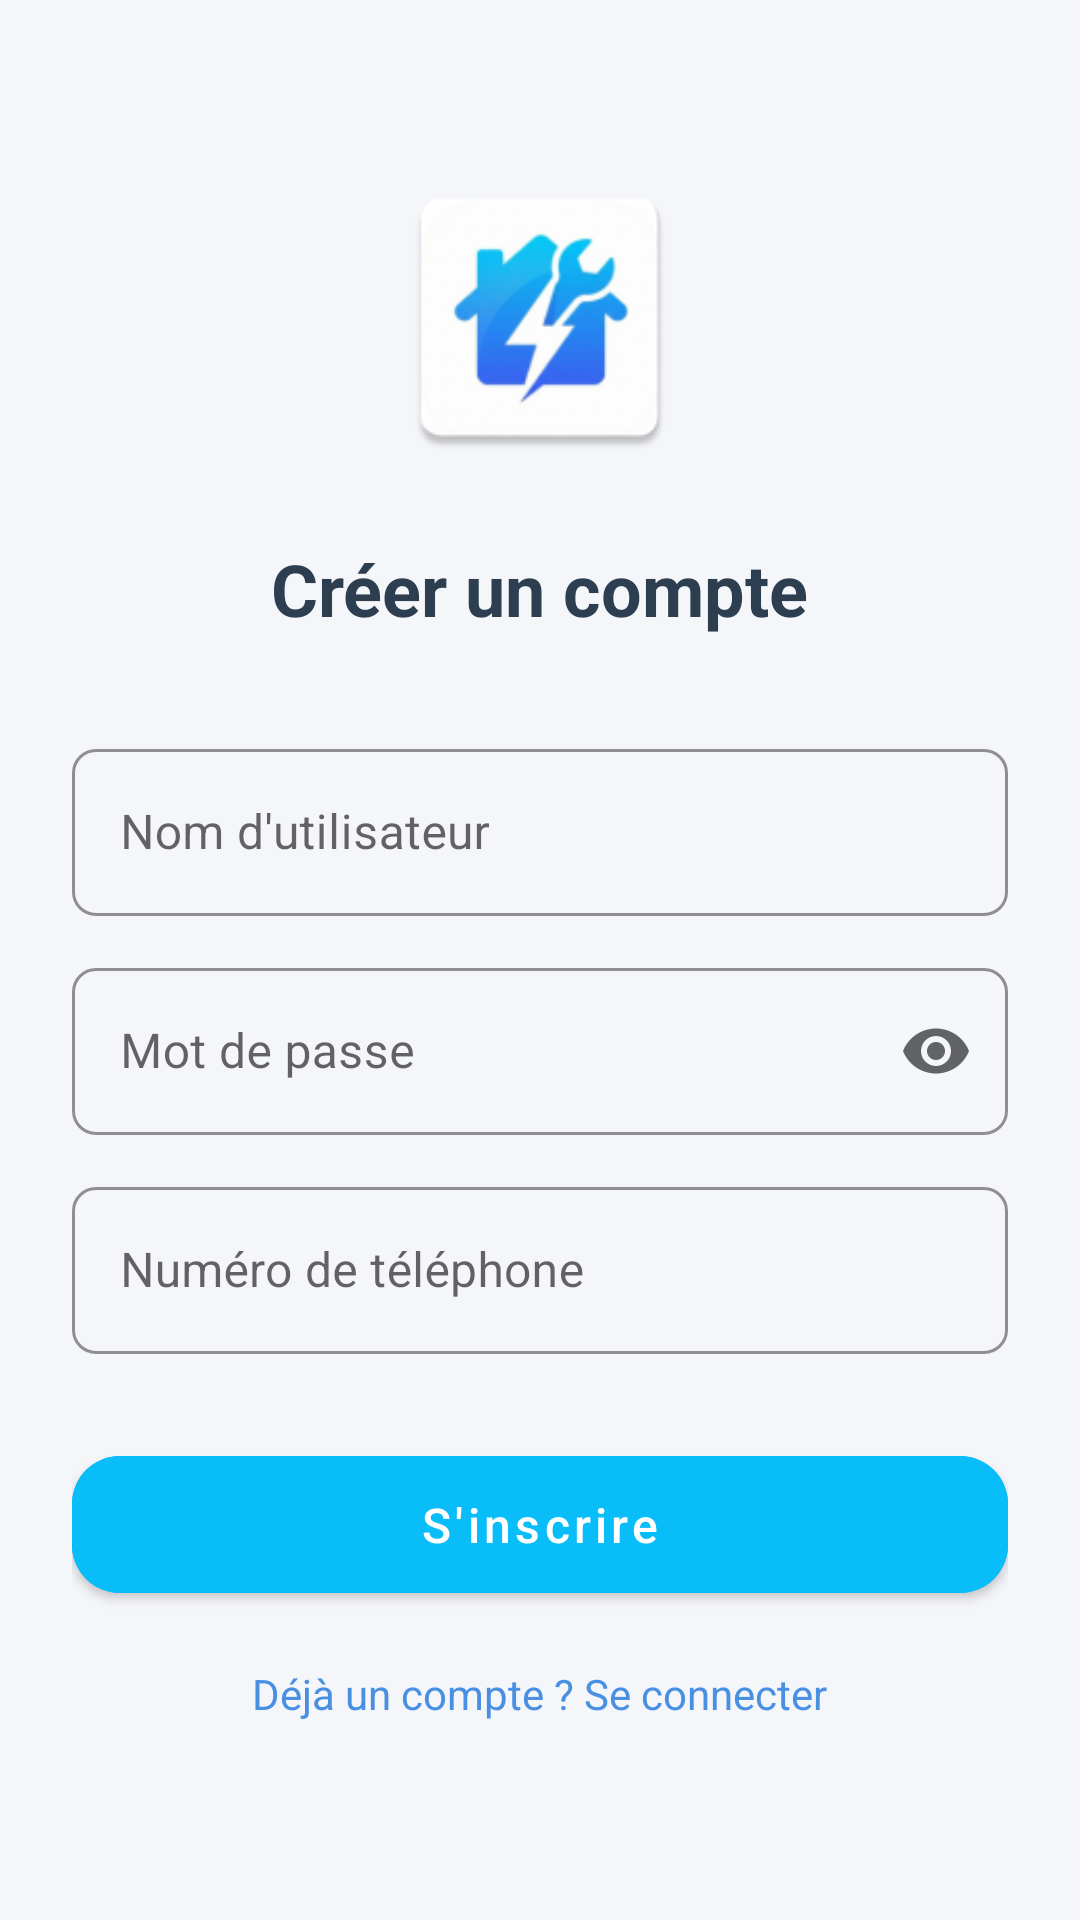

Android layout source for this screen:
<!-- AndroidManifest.xml: application theme Theme.MyProject -->
<!-- res/layout/activity_normal_user_sign_up.xml -->
<?xml version="1.0" encoding="utf-8"?>
<ScrollView xmlns:android="http://schemas.android.com/apk/res/android"
    xmlns:app="http://schemas.android.com/apk/res-auto"
    xmlns:tools="http://schemas.android.com/tools"
    android:id="@+id/main"
    android:layout_width="match_parent"
    android:layout_height="match_parent"
    android:background="#F5F6FA"
    android:fillViewport="true"> <LinearLayout
    android:layout_width="match_parent"
    android:layout_height="wrap_content"
    android:orientation="vertical"
    android:padding="24dp"
    android:gravity="center_horizontal">

    <ImageView
        android:layout_width="100dp"
        android:layout_height="100dp"
        android:contentDescription="@string/logo_description"
        android:layout_marginTop="32dp"
        android:layout_marginBottom="24dp"
        app:srcCompat="@mipmap/ic_launcher"
        tools:comment="Remplacez 'ic_dialog_info' par votre propre logo"/>

    <TextView
        android:layout_width="wrap_content"
        android:layout_height="wrap_content"
        android:text="@string/create_account_title"
        android:textSize="24sp"
        android:textStyle="bold"
        android:textColor="#2C3E50"
        android:layout_marginBottom="32dp" />

    <com.google.android.material.textfield.TextInputLayout
        android:id="@+id/layoutUsername"
        style="@style/Widget.MaterialComponents.TextInputLayout.OutlinedBox"
        android:layout_width="match_parent"
        android:layout_height="wrap_content"
        android:hint="@string/username_hint"
        app:boxStrokeColor="#8AB4F8"
        app:hintTextColor="#181717"
        app:boxCornerRadiusTopStart="8dp"
        app:boxCornerRadiusTopEnd="8dp"
        app:boxCornerRadiusBottomStart="8dp"
        app:boxCornerRadiusBottomEnd="8dp"
        >

        <com.google.android.material.textfield.TextInputEditText
            android:id="@+id/editUsername"
            android:layout_width="match_parent"
            android:layout_height="wrap_content"
            android:textColor="#000000"
            android:inputType="textPersonName" />
    </com.google.android.material.textfield.TextInputLayout>

    <com.google.android.material.textfield.TextInputLayout
        android:id="@+id/layoutPassword"
        style="@style/Widget.MaterialComponents.TextInputLayout.OutlinedBox"
        android:layout_width="match_parent"
        android:layout_height="wrap_content"
        android:layout_marginTop="12dp"
        android:hint="@string/password_hint"
        app:boxStrokeColor="#8AB4F8"
        app:hintTextColor="#3A3737"
        app:boxCornerRadiusTopStart="8dp"
        app:boxCornerRadiusTopEnd="8dp"
        app:boxCornerRadiusBottomStart="8dp"
        app:boxCornerRadiusBottomEnd="8dp"
        app:endIconMode="password_toggle"> <com.google.android.material.textfield.TextInputEditText
        android:id="@+id/editPassword"
        android:layout_width="match_parent"
        android:layout_height="wrap_content"
        android:textColor="#000000"
        android:inputType="textPassword" />
    </com.google.android.material.textfield.TextInputLayout>

    <com.google.android.material.textfield.TextInputLayout
        android:id="@+id/layoutPhone"
        style="@style/Widget.MaterialComponents.TextInputLayout.OutlinedBox"
        android:layout_width="match_parent"
        android:layout_height="wrap_content"
        android:layout_marginTop="12dp"
        android:hint="@string/phone_hint"
        app:boxStrokeColor="#8AB4F8"
        app:hintTextColor="#3A3737"
        app:boxCornerRadiusTopStart="8dp"
        app:boxCornerRadiusTopEnd="8dp"
        app:boxCornerRadiusBottomStart="8dp"
        app:boxCornerRadiusBottomEnd="8dp"
        >

        <com.google.android.material.textfield.TextInputEditText
            android:id="@+id/editPhone"
            android:layout_width="match_parent"
            android:layout_height="wrap_content"
            android:textColor="#000000"
            android:inputType="phone" />
    </com.google.android.material.textfield.TextInputLayout>


    <com.google.android.material.button.MaterialButton
        android:id="@+id/btnSignup"
        android:layout_width="match_parent"
        android:layout_height="wrap_content"
        android:text="@string/signup_button"
        android:textAllCaps="false"
        android:textSize="16sp"
        android:layout_marginTop="28dp"
        app:cornerRadius="16dp"
        android:backgroundTint="@color/light_blue"
        android:textColor="@color/white"
        android:paddingTop="12dp"
        android:paddingBottom="12dp"/>

    <TextView
        android:id="@+id/txtAlreadyHaveAccount"
        android:layout_width="wrap_content"
        android:layout_height="wrap_content"
        android:text="@string/already_have_account_link"
        android:textColor="#4A90E2"
        android:textSize="14sp"
        android:layout_marginTop="18dp"
        android:clickable="true"
        android:focusable="true" />

</LinearLayout>
</ScrollView>
<!-- resources referenced by this layout -->
<resources>
  <color name="light_blue">#08BDF8</color>
  <color name="white">#FFFFFFFF</color>
  <!-- mipmap ic_launcher: webp bitmap (mipmap-hdpi, 3080 bytes) -->
  <string name="already_have_account_link">Déjà un compte ? Se connecter</string>
  <string name="create_account_title">Créer un compte</string>
  <string name="logo_description">Logo de l\'application</string>
  <string name="password_hint">Mot de passe</string>
  <string name="phone_hint">Numéro de téléphone</string>
  <string name="signup_button">S\'inscrire</string>
  <string name="username_hint">Nom d\'utilisateur</string>
  <style name="Theme.MyProject" parent="Theme.MaterialComponents.DayNight.NoActionBar">
          
          <item name="colorPrimary">@color/light_blue</item>
          <item name="colorPrimaryVariant">@color/light_blue</item>
          <item name="colorOnPrimary">@color/white</item>
          
          <item name="colorSecondary">@color/light_blue</item>
          <item name="colorSecondaryVariant">@color/light_blue</item>
          <item name="colorOnSecondary">@color/white</item>
          
          <item name="android:statusBarColor">?attr/colorPrimaryVariant</item>
          
          
          <item name="colorSurface">@color/surface_color</item>
          <item name="colorOnSurface">@color/on_surface_color</item>
          <item name="android:windowBackground">@color/background_color</item>
          <item name="colorError">#B00020</item>
          <item name="colorOnError">@color/white</item>
          <item name="android:textColorSecondary">@color/text_secondary</item>
          <item name="android:textColorPrimary">@color/text_primary</item>
          <item name="colorControlNormal">@color/text_primary</item>
          <item name="colorControlActivated">@color/light_blue</item>
          <item name="colorControlHighlight">@color/light_blue</item>
      </style>
  <color name="surface_color">#FFFFFF</color>
  <color name="on_surface_color">#000000</color>
  <color name="background_color">#F5F6FA</color>
  <color name="text_secondary">#555555</color>
  <color name="text_primary">#181717</color>
</resources>
